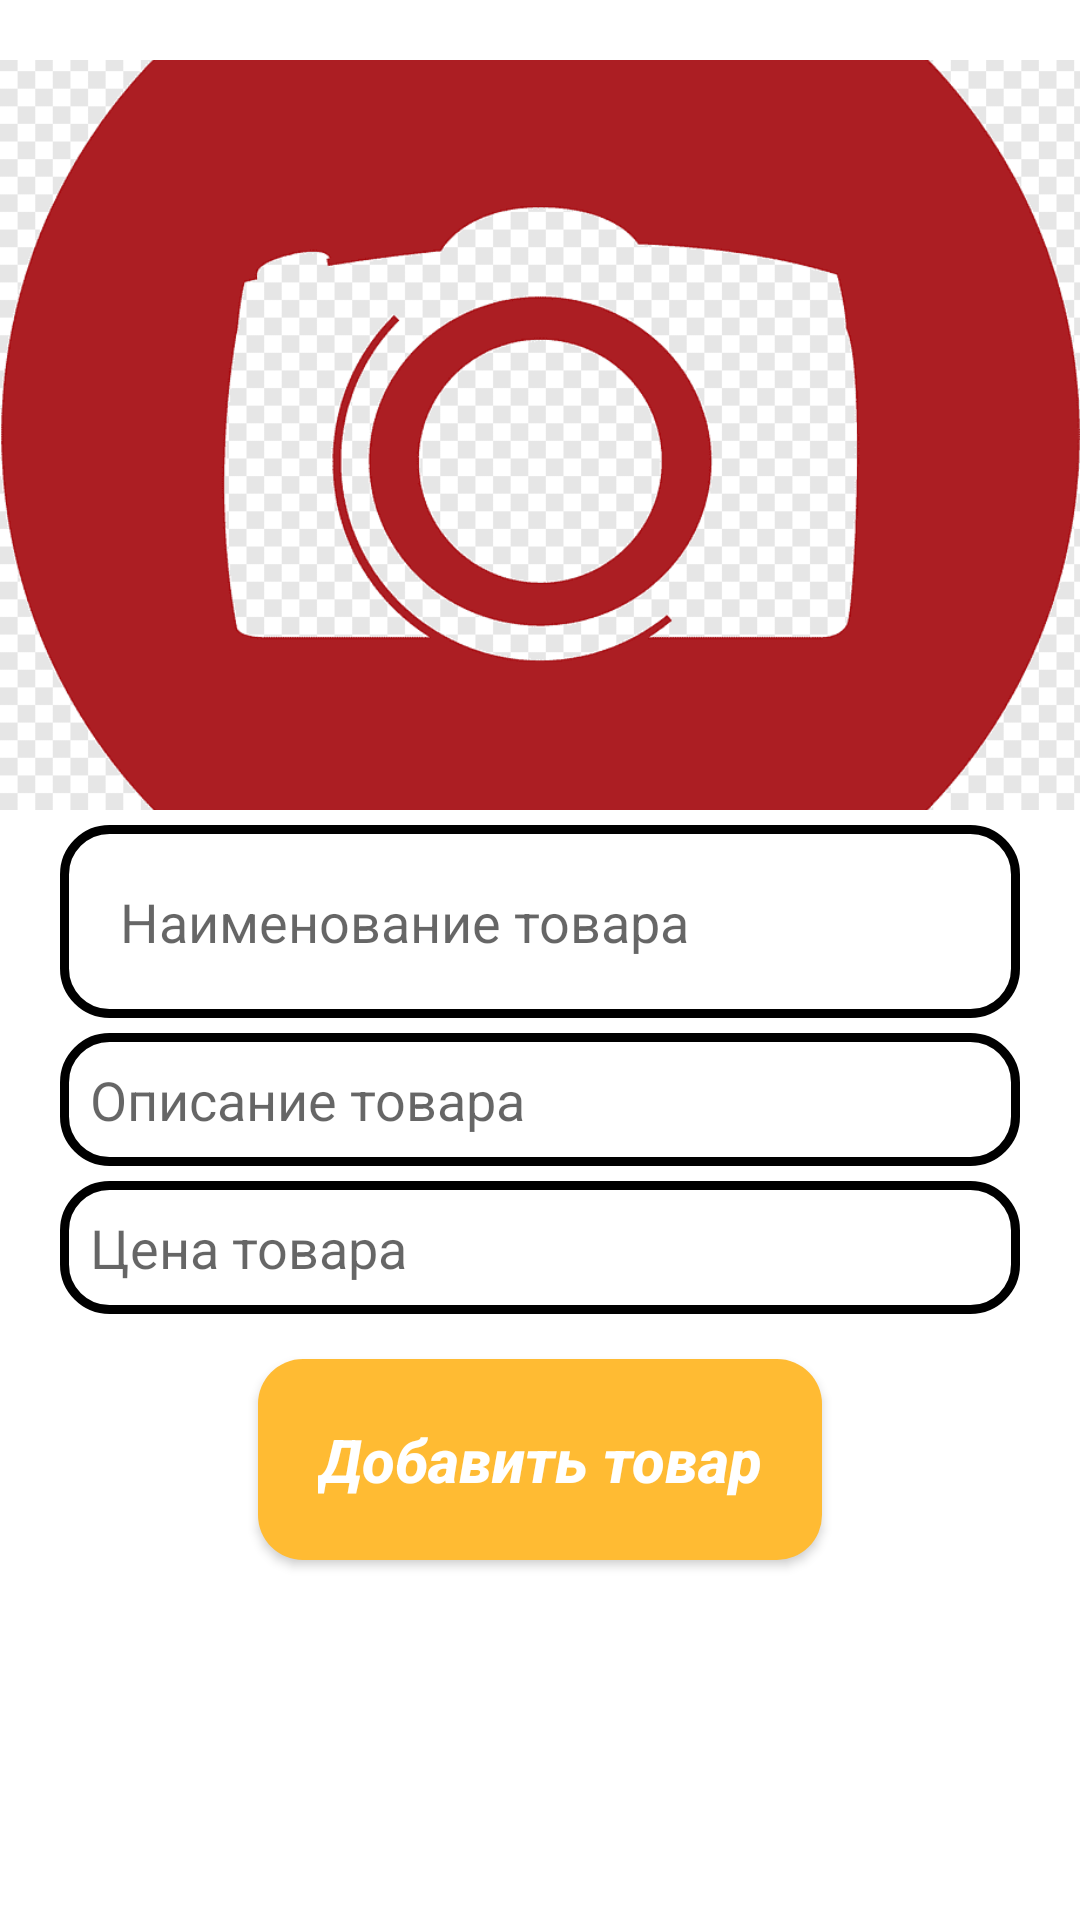

Here is an Android app screen rendered from its layout file. Give the layout XML and the strings, colors and styles it references.
<!-- AndroidManifest.xml: application theme Theme.Стройкирпичрф -->
<!-- res/layout/activity_admin_add_new_product.xml -->
<?xml version="1.0" encoding="utf-8"?>
<RelativeLayout xmlns:android="http://schemas.android.com/apk/res/android"
    xmlns:app="http://schemas.android.com/apk/res-auto"
    xmlns:tools="http://schemas.android.com/tools"
    android:layout_width="match_parent"
    android:layout_height="match_parent"
    tools:context=".ui.Admin.AdminAddNewProductActivity">

    <ImageView
        android:id="@+id/select_product_image"
        android:layout_width="match_parent"
        android:layout_height="250dp"
        android:src="@drawable/logoimage"
        android:scaleType="centerCrop"
        android:layout_centerHorizontal="true"
        android:layout_marginTop="20dp"
        />

    <EditText
        android:id="@+id/product_name"
        android:layout_width="match_parent"
        android:layout_height="wrap_content"
        android:layout_below="@+id/select_product_image"
        android:hint="Наименование товара"
        android:padding="20dp"
        android:background="@drawable/input_design"
        android:layout_marginTop="5dp"
        android:layout_marginRight="20dp"
        android:layout_marginLeft="20dp"
        android:inputType="textMultiLine"
        />

    <EditText
        android:id="@+id/product_description"
        android:layout_width="match_parent"
        android:layout_height="wrap_content"
        android:layout_below="@+id/product_name"
        android:hint="Описание товара"
        android:padding="10dp"
        android:background="@drawable/input_design"
        android:layout_marginTop="5dp"
        android:layout_marginRight="20dp"
        android:layout_marginLeft="20dp"
        android:inputType="textMultiLine"
        />

    <EditText
        android:id="@+id/product_price"
        android:layout_width="match_parent"
        android:layout_height="wrap_content"
        android:layout_below="@+id/product_description"
        android:hint="Цена товара"
        android:padding="10dp"
        android:background="@drawable/input_design"
        android:layout_marginTop="5dp"
        android:layout_marginRight="20dp"
        android:layout_marginLeft="20dp"
        android:inputType="textMultiLine"
        />

    <Button
        android:id="@+id/btn_add_new_product"
        android:layout_width="wrap_content"
        android:layout_height="wrap_content"
        android:layout_below="@+id/product_price"
        android:layout_marginTop="15dp"
        android:background="@drawable/button"
        android:text="Добавить товар"
        android:layout_centerHorizontal="true"
        android:padding="20dp"
        android:textColor="@android:color/white"
        android:textAllCaps="false"
        android:textSize="20sp"
        android:textStyle="italic|bold"
        />




</RelativeLayout>
<!-- resources referenced by this layout -->
<resources>
  <!-- drawable button (drawable) -->
  <?xml version="1.0" encoding="utf-8"?>
  <shape xmlns:android="http://schemas.android.com/apk/res/android">
      <solid
          android:color="@android:color/holo_orange_light"
          >
      </solid>
  
      <corners
          android:radius="15dp"
          >
      </corners>
  </shape>
  <!-- drawable input_design (drawable) -->
  <?xml version="1.0" encoding="utf-8"?>
  <shape xmlns:android="http://schemas.android.com/apk/res/android">
  
      <stroke
          android:color="@android:color/black"
          android:width="3dp"
          >
      </stroke>
  
      <corners
          android:radius="15dp"
          >
      </corners>
  
  </shape>
  <!-- drawable logoimage: png bitmap (drawable, 14025 bytes) -->
  <style name="Theme.Стройкирпичрф" parent="Theme.MaterialComponents.DayNight.NoActionBar">
          
          <item name="colorPrimary">@android:color/holo_orange_dark</item>
          <item name="colorPrimaryVariant">@color/purple_700</item>
          <item name="colorOnPrimary">@color/white</item>
          
          <item name="colorSecondary">@color/teal_200</item>
          <item name="colorSecondaryVariant">@color/teal_700</item>
          <item name="colorOnSecondary">@color/black</item>
          
          <item name="android:statusBarColor" tools:targetApi="l">?attr/colorPrimaryVariant</item>
          
      </style>
  <!-- not gathered from this repository: default colours our renderer supplied (Android Studio template values) -->
  <color name="purple_700">#FF3700B3</color>
  <color name="teal_200">#FF03DAC5</color>
  <color name="teal_700">#FF018786</color>
  <color name="black">#FF000000</color>
  <color name="white">#FFFFFFFF</color>
</resources>
